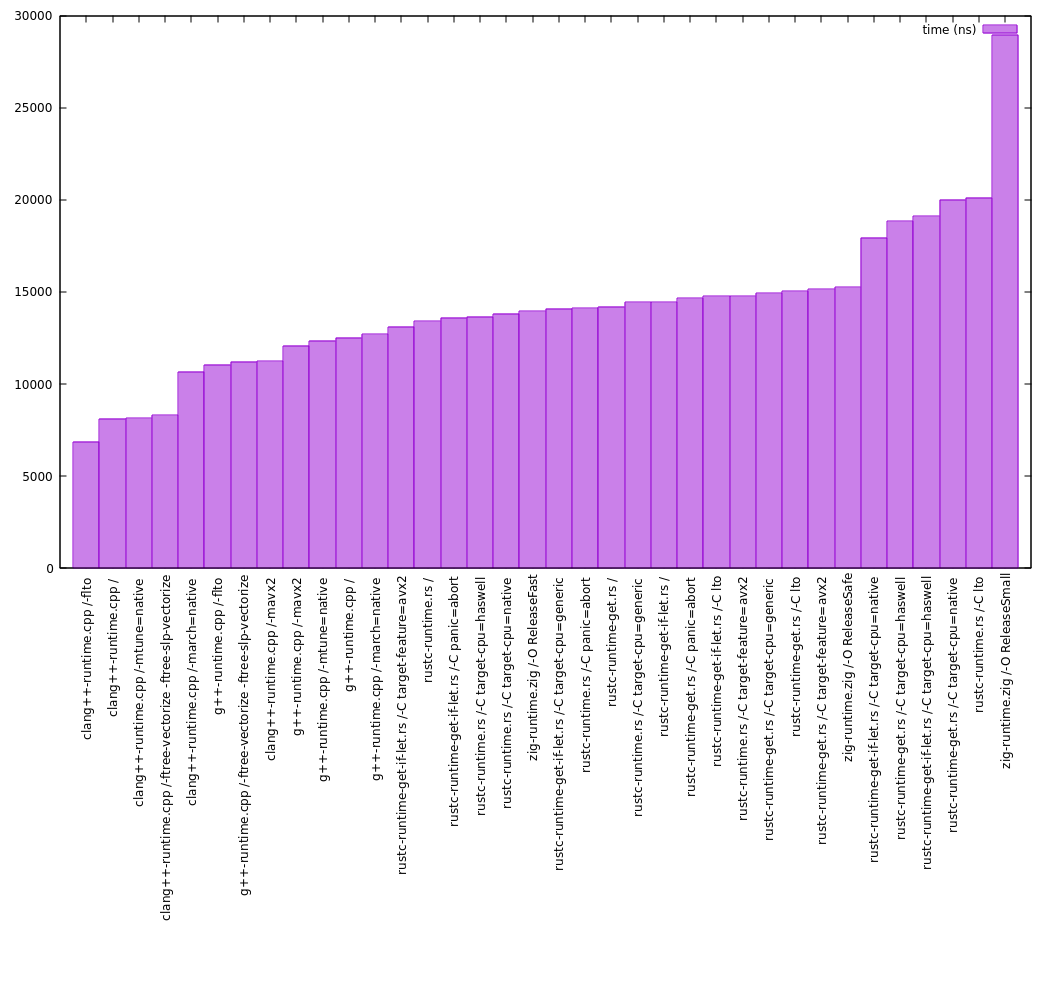

The table this chart was drawn from, first rows:
lang-run/comp, flags, time (ns)
clang++-runtime.cpp, -flto, 6881
clang++-runtime.cpp, , 8110
clang++-runtime.cpp, -mtune=native, 8137
clang++-runtime.cpp, -ftree-vectorize -ftree-slp-vectorize, 8300
clang++-runtime.cpp, -march=native, 10672
g++-runtime.cpp, -flto, 11046
g++-runtime.cpp, -ftree-vectorize -ftree-slp-vectorize, 11211
clang++-runtime.cpp, -mavx2, 11237
g++-runtime.cpp, -mavx2, 12080
g++-runtime.cpp, -mtune=native, 12362
g++-runtime.cpp, , 12514
g++-runtime.cpp, -march=native, 12704
rustc-runtime-get-if-let.rs, -C target-feature=avx2, 13126
rustc-runtime.rs, , 13403
rustc-runtime-get-if-let.rs, -C panic=abort, 13608
rustc-runtime.rs, -C target-cpu=haswell, 13646
rustc-runtime.rs, -C target-cpu=native, 13812
zig-runtime.zig, -O ReleaseFast, 13948
rustc-runtime-get-if-let.rs, -C target-cpu=generic, 14078
rustc-runtime.rs, -C panic=abort, 14123
rustc-runtime-get.rs, , 14207
rustc-runtime.rs, -C target-cpu=generic, 14431
rustc-runtime-get-if-let.rs, , 14447
rustc-runtime-get.rs, -C panic=abort, 14662
rustc-runtime-get-if-let.rs, -C lto, 14763
rustc-runtime.rs, -C target-feature=avx2, 14769
rustc-runtime-get.rs, -C target-cpu=generic, 14922
rustc-runtime-get.rs, -C lto, 15028
rustc-runtime-get.rs, -C target-feature=avx2, 15136
zig-runtime.zig, -O ReleaseSafe, 15248
rustc-runtime-get-if-let.rs, -C target-cpu=native, 17936
rustc-runtime-get.rs, -C target-cpu=haswell, 18840
rustc-runtime-get-if-let.rs, -C target-cpu=haswell, 19110
rustc-runtime-get.rs, -C target-cpu=native, 20004
rustc-runtime.rs, -C lto, 20117
zig-runtime.zig, -O ReleaseSmall, 28961
